5-way image classification set "HAM10000" from GitHub (adikuma/Skin-Lesion-Classification); label vocabulary: akiec, bcc, bkl, mel, vasc.

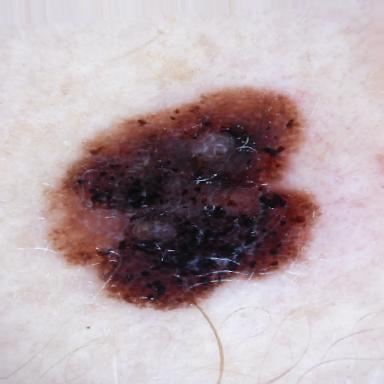
Label: mel

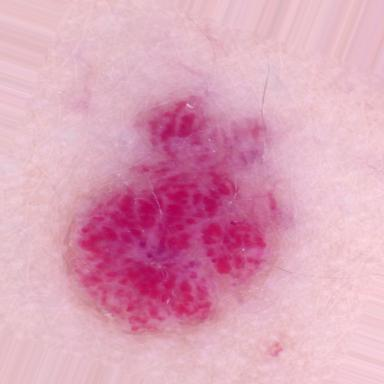
Label: vasc

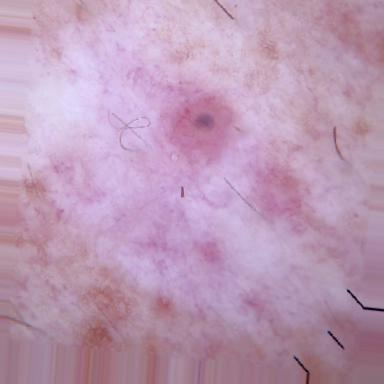
Label: bcc

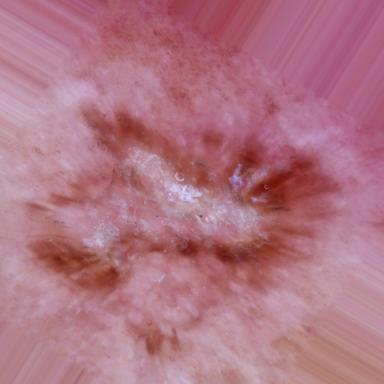
Label: akiec

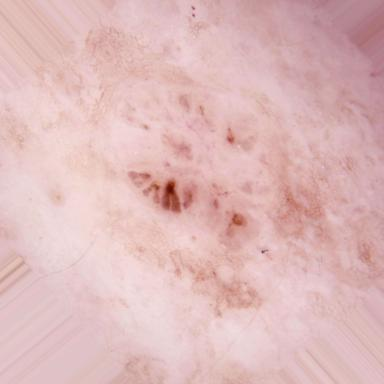
Label: bcc

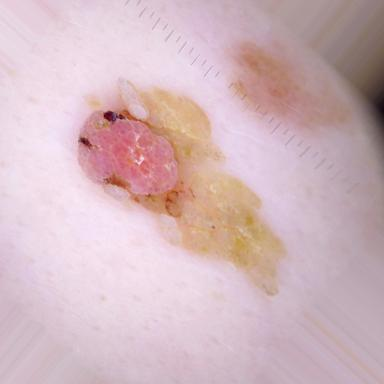
Label: bkl
